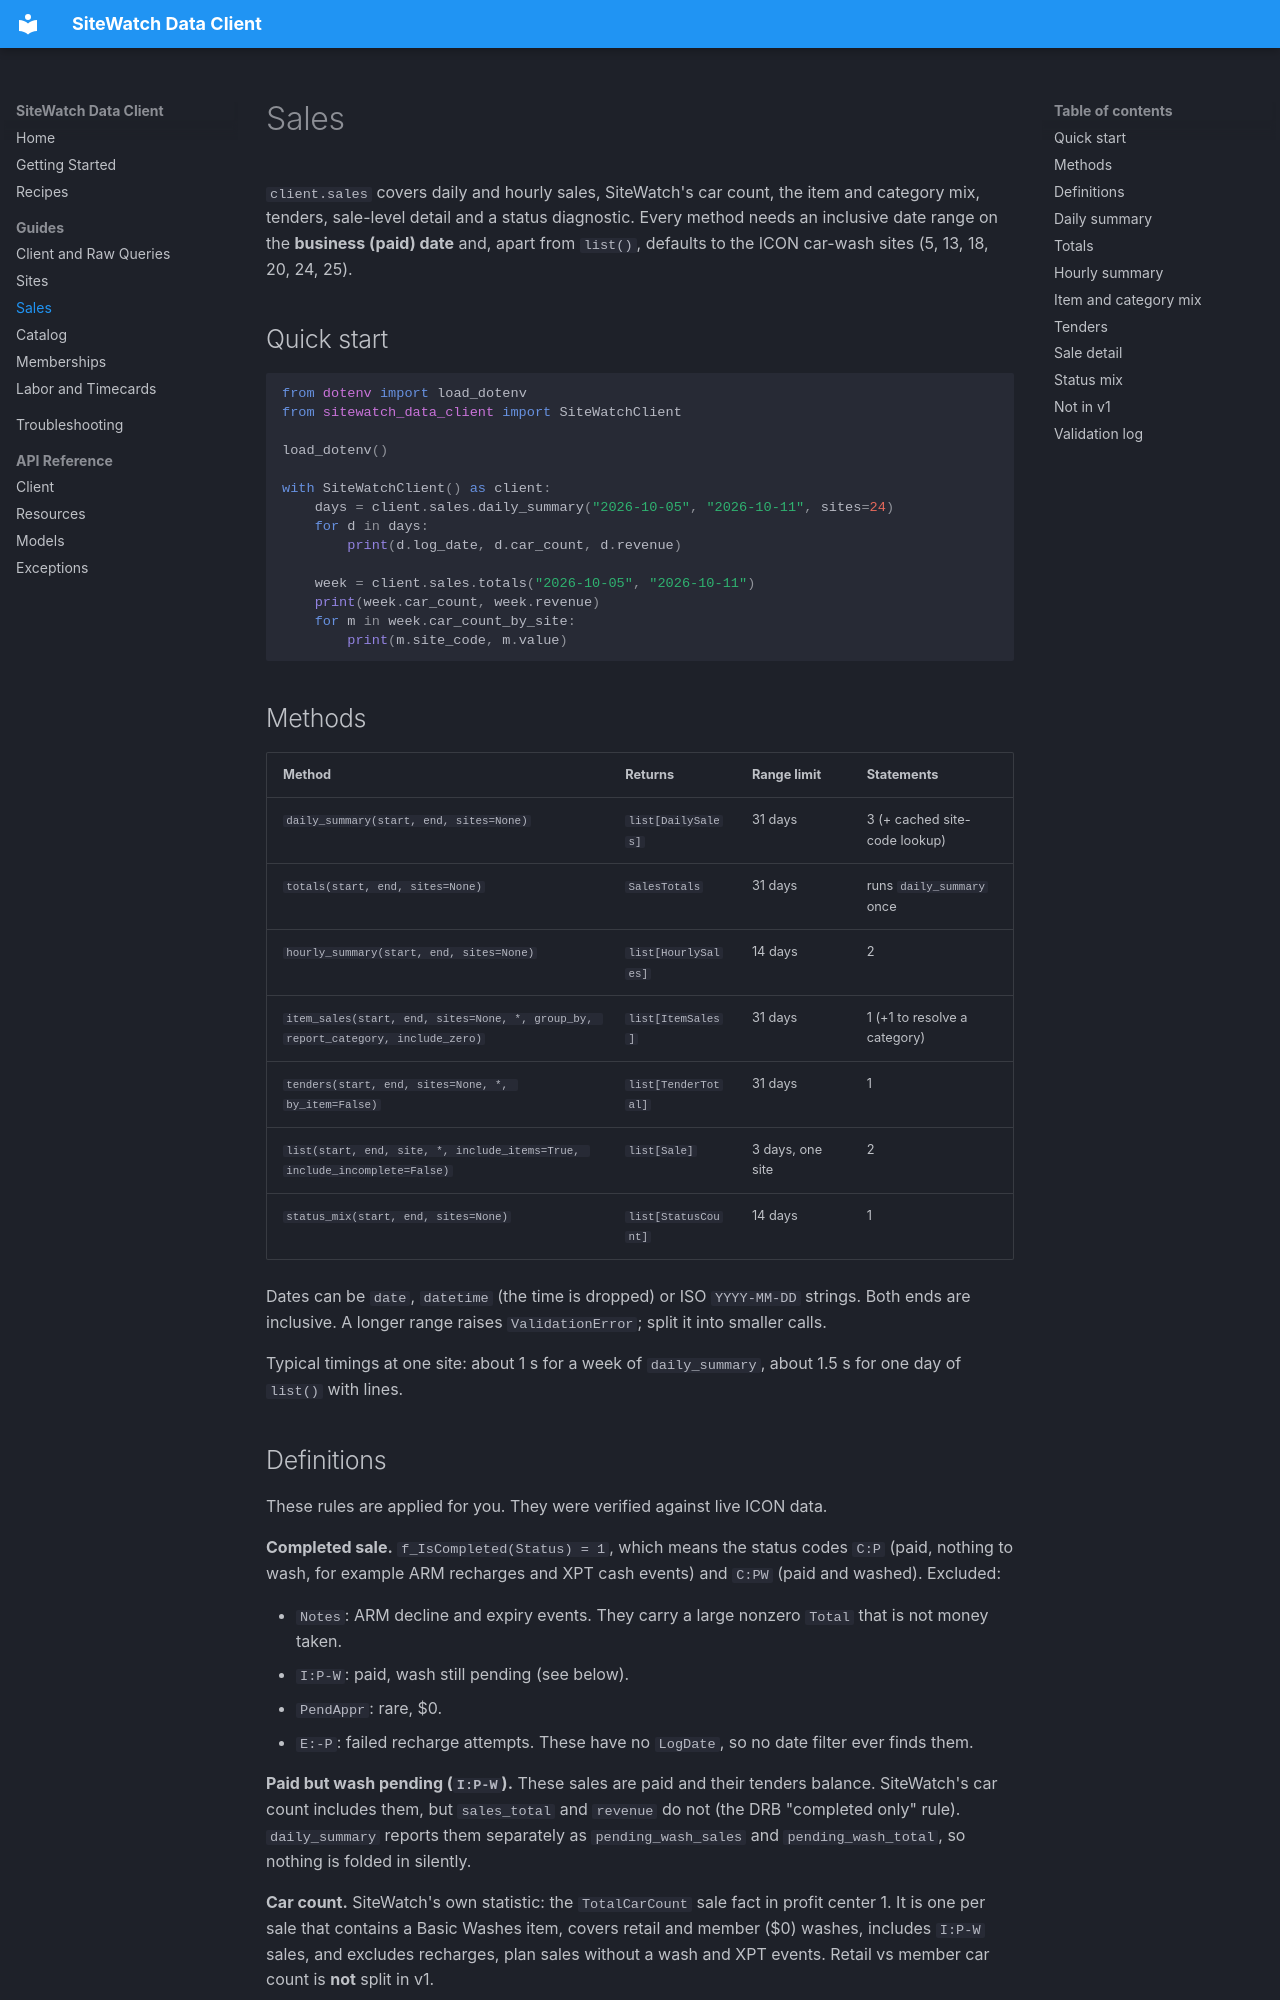

repository: christopher-nance/SiteWatch-Data-Client · page: guides/sales/index.html · generator: mkdocs

# Sales

`client.sales` covers daily and hourly sales, SiteWatch's car count, the item and
category mix, tenders, sale-level detail and a status diagnostic. Every method needs an
inclusive date range on the **business (paid) date** and, apart from `list()`, defaults to
the ICON car-wash sites (5, 13, 18, 20, 24, 25).

## Quick start

```python
from dotenv import load_dotenv
from sitewatch_data_client import SiteWatchClient

load_dotenv()

with SiteWatchClient() as client:
    days = client.sales.daily_summary("2026-10-05", "2026-10-11", sites=24)
    for d in days:
        print(d.log_date, d.car_count, d.revenue)

    week = client.sales.totals("2026-10-05", "2026-10-11")
    print(week.car_count, week.revenue)
    for m in week.car_count_by_site:
        print(m.site_code, m.value)
```

## Methods

| Method | Returns | Range limit | Statements |
|---|---|---|---|
| `daily_summary(start, end, sites=None)` | `list[DailySales]` | 31 days | 3 (+ cached site-code lookup) |
| `totals(start, end, sites=None)` | `SalesTotals` | 31 days | runs `daily_summary` once |
| `hourly_summary(start, end, sites=None)` | `list[HourlySales]` | 14 days | 2 |
| `item_sales(start, end, sites=None, *, group_by, report_category, include_zero)` | `list[ItemSales]` | 31 days | 1 (+1 to resolve a category) |
| `tenders(start, end, sites=None, *, by_item=False)` | `list[TenderTotal]` | 31 days | 1 |
| `list(start, end, site, *, include_items=True, include_incomplete=False)` | `list[Sale]` | 3 days, one site | 2 |
| `status_mix(start, end, sites=None)` | `list[StatusCount]` | 14 days | 1 |

Dates can be `date`, `datetime` (the time is dropped) or ISO `YYYY-MM-DD` strings. Both
ends are inclusive. A longer range raises `ValidationError`; split it into smaller calls.

Typical timings at one site: about 1 s for a week of `daily_summary`, about 1.5 s for one
day of `list()` with lines.
